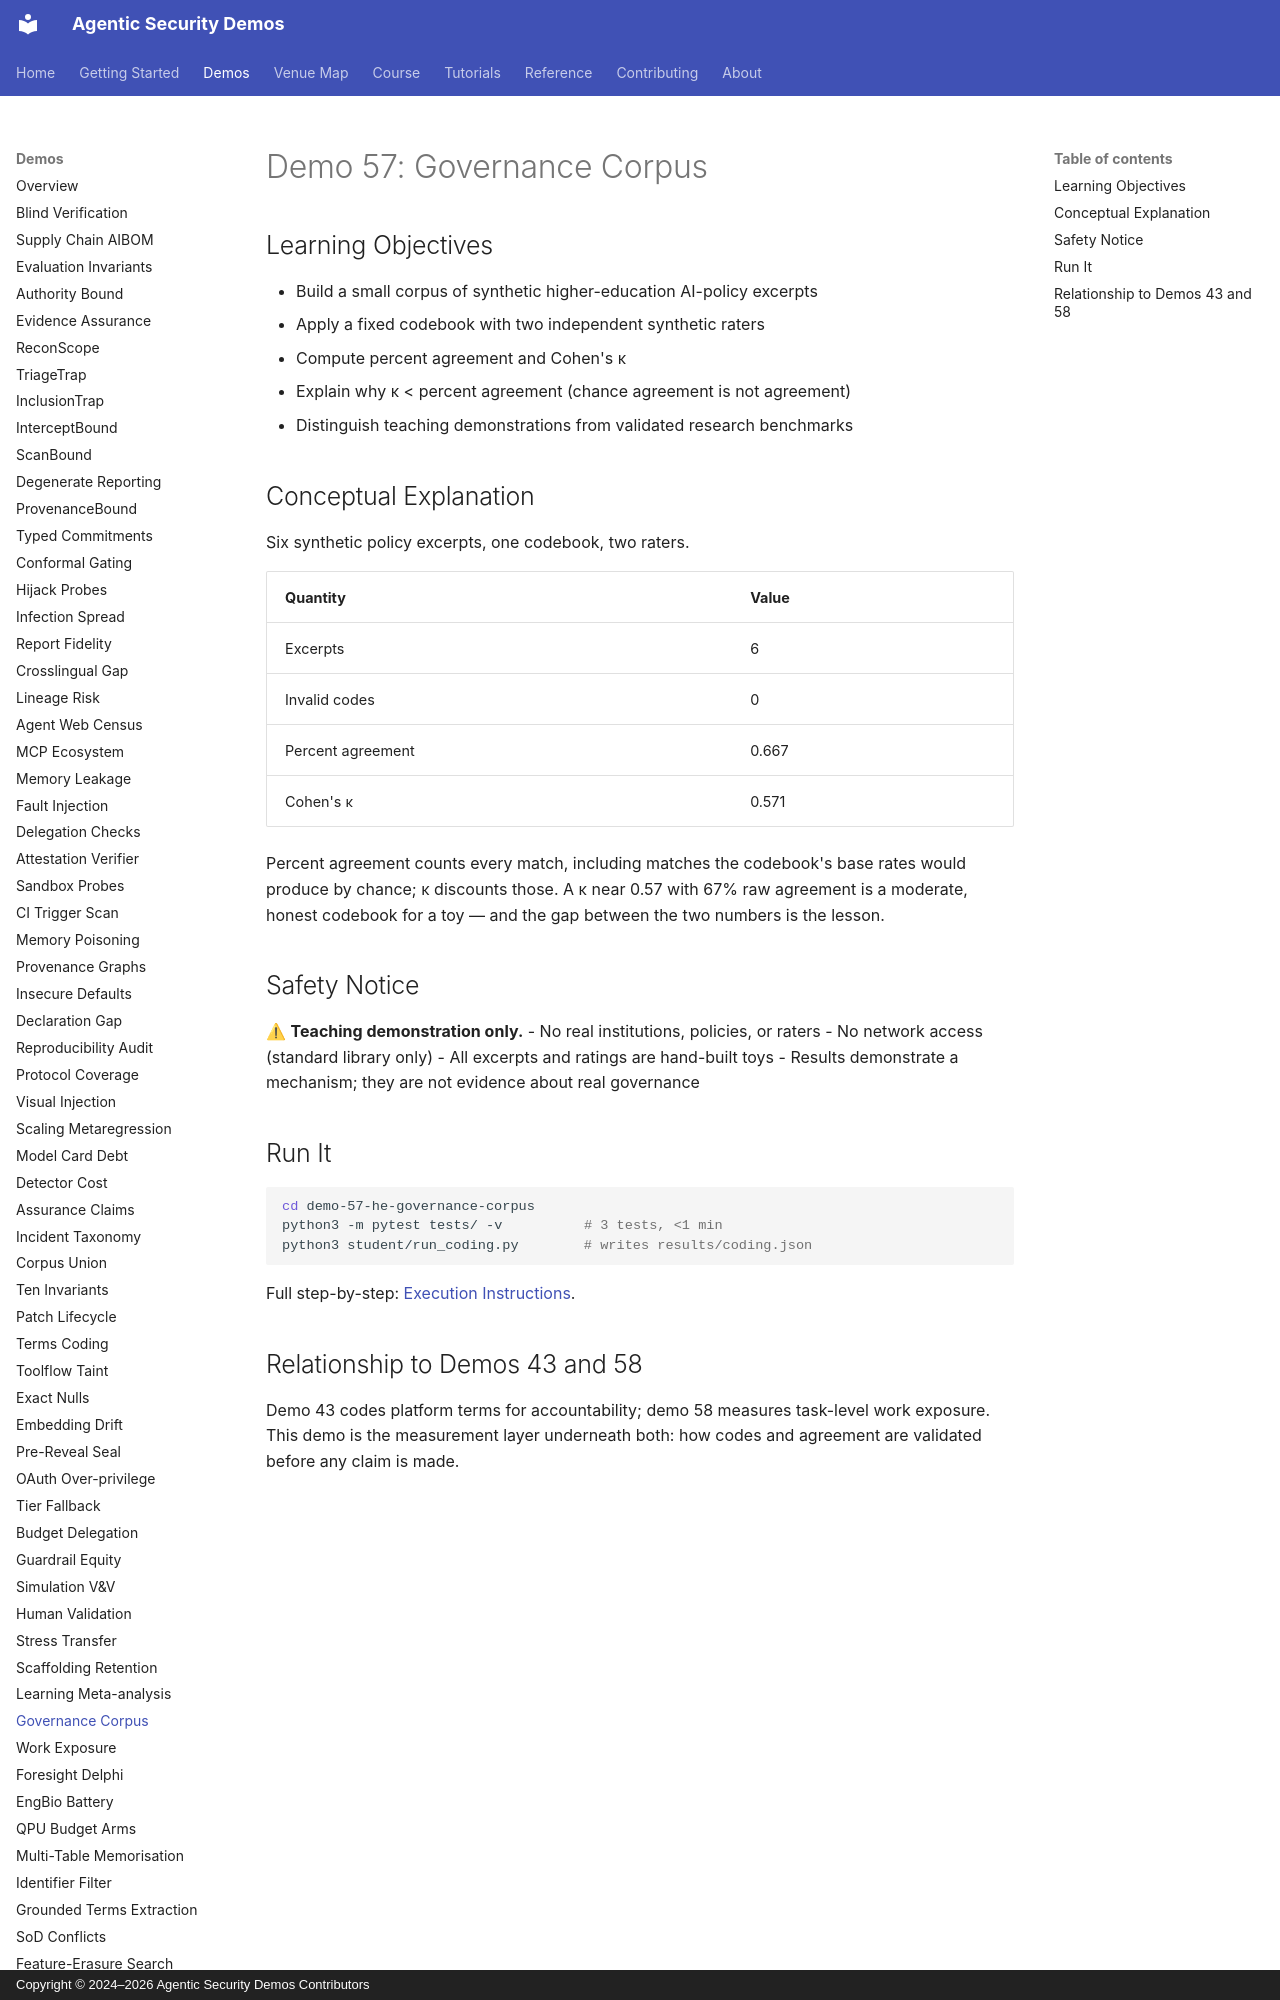

repository: jedi-master-council/agentic-security-demos · page: demos/57-governance-corpus/index.html · generator: mkdocs · copyright: Copyright © 2024–2026 Agentic Security Demos Contributors

# Demo 57: Governance Corpus

## Learning Objectives

- Build a small corpus of synthetic higher-education AI-policy excerpts
- Apply a fixed codebook with two independent synthetic raters
- Compute percent agreement and Cohen's κ
- Explain why κ < percent agreement (chance agreement is not agreement)
- Distinguish teaching demonstrations from validated research benchmarks

## Conceptual Explanation

Six synthetic policy excerpts, one codebook, two raters.

| Quantity | Value |
|----------|-------|
| Excerpts | 6 |
| Invalid codes | 0 |
| Percent agreement | 0.667 |
| Cohen's κ | 0.571 |

Percent agreement counts every match, including matches the codebook's base
rates would produce by chance; κ discounts those. A κ near 0.57 with 67% raw
agreement is a moderate, honest codebook for a toy — and the gap between the
two numbers is the lesson.

## Safety Notice

⚠ **Teaching demonstration only.**
- No real institutions, policies, or raters
- No network access (standard library only)
- All excerpts and ratings are hand-built toys
- Results demonstrate a mechanism; they are not evidence about real governance

## Run It

```bash
cd demo-57-he-governance-corpus
python3 -m pytest tests/ -v          # 3 tests, <1 min
python3 student/run_coding.py        # writes results/coding.json
```

Full step-by-step: [Execution Instructions](https://github.com/jedi-master-council/agentic-security-demos/blob/main/demo-57-he-governance-corpus/INSTRUCTIONS.md).
